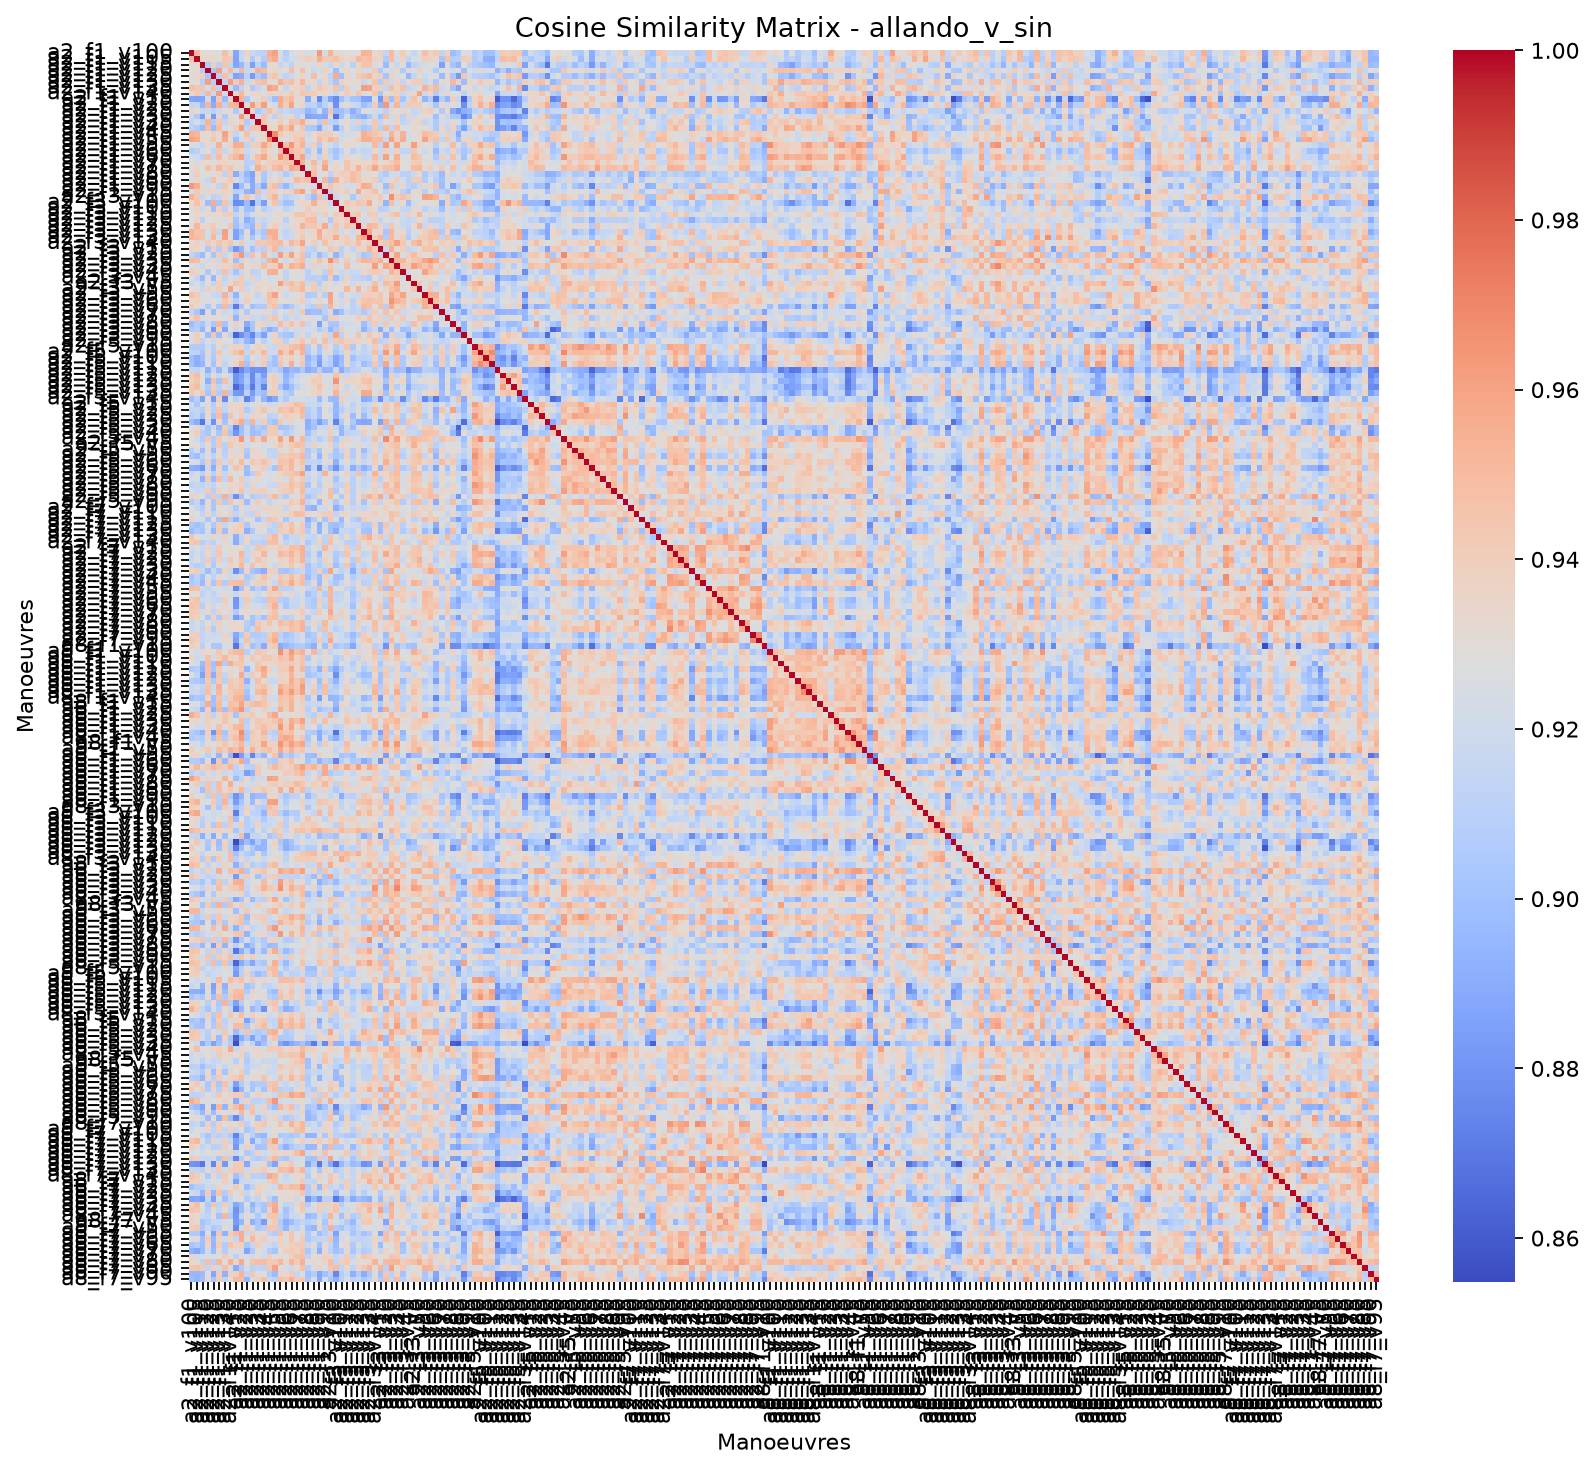

Data behind this chart, as committed beside it:
, allando_v_sin_a2_f1_v100, allando_v_sin_a2_f1_v105, allando_v_sin_a2_f1_v115, allando_v_sin_a2_f1_v120, allando_v_sin_a2_f1_v125, allando_v_sin_a2_f1_v130, allando_v_sin_a2_f1_v135, allando_v_sin_a2_f1_v140, allando_v_sin_a2_f1_v15, allando_v_sin_a2_f1_v20, allando_v_sin_a2_f1_v25, allando_v_sin_a2_f1_v30, allando_v_sin_a2_f1_v35, allando_v_sin_a2_f1_v40, allando_v_sin_a2_f1_v45, allando_v_sin_a2_f1_v50, allando_v_sin_a2_f1_v55, allando_v_sin_a2_f1_v60, allando_v_sin_a2_f1_v65, allando_v_sin_a2_f1_v70, allando_v_sin_a2_f1_v75, allando_v_sin_a2_f1_v80, allando_v_sin_a2_f1_v85
allando_v_sin_a2_f1_v100, 1, 0.9499, 0.9318, 0.9301, 0.9311, 0.9266, 0.9485, 0.9318, 0.8874, 0.9143, 0.9379, 0.9169, 0.9123, 0.9117, 0.9547, 0.9607, 0.9241, 0.9069, 0.9219, 0.9288, 0.9331, 0.9227, 0.9238
allando_v_sin_a2_f1_v105, 0.9499, 1, 0.9333, 0.9347, 0.9339, 0.9305, 0.9438, 0.9427, 0.8862, 0.9151, 0.9308, 0.9042, 0.9248, 0.9059, 0.9518, 0.9564, 0.9232, 0.9107, 0.9202, 0.9231, 0.9362, 0.9402, 0.9364
allando_v_sin_a2_f1_v115, 0.9318, 0.9333, 1, 0.9074, 0.9392, 0.909, 0.9445, 0.9142, 0.8866, 0.8961, 0.9159, 0.8853, 0.9114, 0.8971, 0.9311, 0.9333, 0.9153, 0.9231, 0.9104, 0.9335, 0.9255, 0.9264, 0.922
allando_v_sin_a2_f1_v120, 0.9301, 0.9347, 0.9074, 1, 0.9016, 0.9612, 0.9226, 0.9507, 0.9195, 0.9524, 0.9164, 0.9311, 0.9537, 0.9499, 0.9298, 0.9341, 0.9336, 0.9274, 0.9487, 0.9303, 0.9481, 0.9304, 0.9164
allando_v_sin_a2_f1_v125, 0.9311, 0.9339, 0.9392, 0.9016, 1, 0.9087, 0.9474, 0.9176, 0.886, 0.8894, 0.9108, 0.8825, 0.906, 0.8973, 0.9397, 0.945, 0.9214, 0.9124, 0.9166, 0.9279, 0.9369, 0.9224, 0.9486
allando_v_sin_a2_f1_v130, 0.9266, 0.9305, 0.909, 0.9612, 0.9087, 1, 0.913, 0.9615, 0.9427, 0.9542, 0.9182, 0.935, 0.9448, 0.9485, 0.9318, 0.9308, 0.9544, 0.9436, 0.9494, 0.9336, 0.9521, 0.9352, 0.9313
allando_v_sin_a2_f1_v135, 0.9485, 0.9438, 0.9445, 0.9226, 0.9474, 0.913, 1, 0.9206, 0.8966, 0.9119, 0.9291, 0.9052, 0.9146, 0.9226, 0.9601, 0.9564, 0.9286, 0.916, 0.9308, 0.9368, 0.9397, 0.9126, 0.9323
allando_v_sin_a2_f1_v140, 0.9318, 0.9427, 0.9142, 0.9507, 0.9176, 0.9615, 0.9206, 1, 0.934, 0.9522, 0.9307, 0.9345, 0.9356, 0.9254, 0.9376, 0.9311, 0.937, 0.9327, 0.9436, 0.9322, 0.9447, 0.9424, 0.942
allando_v_sin_a2_f1_v15, 0.8874, 0.8862, 0.8866, 0.9195, 0.886, 0.9427, 0.8966, 0.934, 1, 0.9533, 0.9044, 0.9268, 0.9297, 0.9401, 0.9138, 0.8979, 0.9559, 0.9445, 0.9511, 0.9308, 0.9308, 0.8898, 0.9246
allando_v_sin_a2_f1_v20, 0.9143, 0.9151, 0.8961, 0.9524, 0.8894, 0.9542, 0.9119, 0.9522, 0.9533, 1, 0.9287, 0.9631, 0.9409, 0.9616, 0.9271, 0.9203, 0.9556, 0.9407, 0.9605, 0.9276, 0.9364, 0.9105, 0.9133
allando_v_sin_a2_f1_v25, 0.9379, 0.9308, 0.9159, 0.9164, 0.9108, 0.9182, 0.9291, 0.9307, 0.9044, 0.9287, 1, 0.9368, 0.9055, 0.914, 0.948, 0.9375, 0.9127, 0.9171, 0.9113, 0.9105, 0.9078, 0.8946, 0.8996
allando_v_sin_a2_f1_v30, 0.9169, 0.9042, 0.8853, 0.9311, 0.8825, 0.935, 0.9052, 0.9345, 0.9268, 0.9631, 0.9368, 1, 0.9214, 0.9461, 0.9222, 0.9117, 0.9386, 0.9229, 0.9345, 0.9108, 0.9219, 0.8861, 0.8884
allando_v_sin_a2_f1_v35, 0.9123, 0.9248, 0.9114, 0.9537, 0.906, 0.9448, 0.9146, 0.9356, 0.9297, 0.9409, 0.9055, 0.9214, 1, 0.9445, 0.9313, 0.9308, 0.9402, 0.9297, 0.9488, 0.9454, 0.9553, 0.9347, 0.9302
allando_v_sin_a2_f1_v40, 0.9117, 0.9059, 0.8971, 0.9499, 0.8973, 0.9485, 0.9226, 0.9254, 0.9401, 0.9616, 0.914, 0.9461, 0.9445, 1, 0.9354, 0.9334, 0.9582, 0.945, 0.9586, 0.9299, 0.9435, 0.9049, 0.9041
allando_v_sin_a2_f1_v45, 0.9547, 0.9518, 0.9311, 0.9298, 0.9397, 0.9318, 0.9601, 0.9376, 0.9138, 0.9271, 0.948, 0.9222, 0.9313, 0.9354, 1, 0.9679, 0.9434, 0.9331, 0.9382, 0.9387, 0.938, 0.9179, 0.9338
allando_v_sin_a2_f1_v50, 0.9607, 0.9564, 0.9333, 0.9341, 0.945, 0.9308, 0.9564, 0.9311, 0.8979, 0.9203, 0.9375, 0.9117, 0.9308, 0.9334, 0.9679, 1, 0.9349, 0.9246, 0.9342, 0.9428, 0.9496, 0.9239, 0.9297
allando_v_sin_a2_f1_v55, 0.9241, 0.9232, 0.9153, 0.9336, 0.9214, 0.9544, 0.9286, 0.937, 0.9559, 0.9556, 0.9127, 0.9386, 0.9402, 0.9582, 0.9434, 0.9349, 1, 0.9488, 0.9637, 0.9422, 0.9539, 0.9182, 0.9405
allando_v_sin_a2_f1_v60, 0.9069, 0.9107, 0.9231, 0.9274, 0.9124, 0.9436, 0.916, 0.9327, 0.9445, 0.9407, 0.9171, 0.9229, 0.9297, 0.945, 0.9331, 0.9246, 0.9488, 1, 0.9491, 0.9449, 0.9406, 0.9057, 0.9243
allando_v_sin_a2_f1_v65, 0.9219, 0.9202, 0.9104, 0.9487, 0.9166, 0.9494, 0.9308, 0.9436, 0.9511, 0.9605, 0.9113, 0.9345, 0.9488, 0.9586, 0.9382, 0.9342, 0.9637, 0.9491, 1, 0.9459, 0.9587, 0.915, 0.9334
allando_v_sin_a2_f1_v70, 0.9288, 0.9231, 0.9335, 0.9303, 0.9279, 0.9336, 0.9368, 0.9322, 0.9308, 0.9276, 0.9105, 0.9108, 0.9454, 0.9299, 0.9387, 0.9428, 0.9422, 0.9449, 0.9459, 1, 0.9539, 0.9308, 0.9506
allando_v_sin_a2_f1_v75, 0.9331, 0.9362, 0.9255, 0.9481, 0.9369, 0.9521, 0.9397, 0.9447, 0.9308, 0.9364, 0.9078, 0.9219, 0.9553, 0.9435, 0.938, 0.9496, 0.9539, 0.9406, 0.9587, 0.9539, 1, 0.9276, 0.9439
allando_v_sin_a2_f1_v80, 0.9227, 0.9402, 0.9264, 0.9304, 0.9224, 0.9352, 0.9126, 0.9424, 0.8898, 0.9105, 0.8946, 0.8861, 0.9347, 0.9049, 0.9179, 0.9239, 0.9182, 0.9057, 0.915, 0.9308, 0.9276, 1, 0.9468
allando_v_sin_a2_f1_v85, 0.9238, 0.9364, 0.922, 0.9164, 0.9486, 0.9313, 0.9323, 0.942, 0.9246, 0.9133, 0.8996, 0.8884, 0.9302, 0.9041, 0.9338, 0.9297, 0.9405, 0.9243, 0.9334, 0.9506, 0.9439, 0.9468, 1
allando_v_sin_a2_f1_v90, 0.9631, 0.9554, 0.9357, 0.9202, 0.9285, 0.9139, 0.9444, 0.9307, 0.876, 0.8976, 0.9232, 0.8897, 0.9078, 0.8887, 0.9415, 0.9496, 0.9062, 0.8959, 0.9124, 0.9233, 0.9306, 0.9262, 0.9224
allando_v_sin_a2_f1_v95, 0.9207, 0.9433, 0.9234, 0.9378, 0.9345, 0.9337, 0.9378, 0.9353, 0.9092, 0.9111, 0.8938, 0.8888, 0.9474, 0.9167, 0.9403, 0.9393, 0.9307, 0.9337, 0.9386, 0.9528, 0.9604, 0.9275, 0.951
allando_v_sin_a2_f3_v10, 0.9536, 0.9442, 0.915, 0.9245, 0.9113, 0.9153, 0.9352, 0.9245, 0.8871, 0.9231, 0.9454, 0.9302, 0.9114, 0.9224, 0.9415, 0.9526, 0.92, 0.91, 0.9161, 0.9194, 0.9301, 0.9116, 0.8989
allando_v_sin_a2_f3_v100, 0.9332, 0.9467, 0.9334, 0.8975, 0.9558, 0.9018, 0.9464, 0.9147, 0.8769, 0.8785, 0.897, 0.8683, 0.9085, 0.8843, 0.9294, 0.9462, 0.9111, 0.9011, 0.902, 0.9302, 0.9356, 0.9346, 0.9543
allando_v_sin_a2_f3_v105, 0.9318, 0.9373, 0.9167, 0.9309, 0.8987, 0.9379, 0.9102, 0.9324, 0.8988, 0.9201, 0.8994, 0.8998, 0.9298, 0.9104, 0.9167, 0.9227, 0.9254, 0.9121, 0.9196, 0.9251, 0.9298, 0.9416, 0.9328
allando_v_sin_a2_f3_v110, 0.9286, 0.9336, 0.9295, 0.9337, 0.9338, 0.932, 0.9394, 0.9414, 0.9128, 0.9316, 0.9067, 0.9231, 0.9317, 0.931, 0.9222, 0.9304, 0.935, 0.9258, 0.9347, 0.9445, 0.9461, 0.9381, 0.941
allando_v_sin_a2_f3_v120, 0.9281, 0.9363, 0.9102, 0.9272, 0.9249, 0.9312, 0.9226, 0.9331, 0.9008, 0.9189, 0.891, 0.8992, 0.9184, 0.9148, 0.9225, 0.9311, 0.9324, 0.9094, 0.929, 0.9342, 0.9355, 0.9481, 0.9491
allando_v_sin_a2_f3_v125, 0.9292, 0.951, 0.9353, 0.9363, 0.942, 0.933, 0.9255, 0.945, 0.8999, 0.9143, 0.9024, 0.8959, 0.9398, 0.9106, 0.9326, 0.9405, 0.9249, 0.92, 0.9308, 0.9344, 0.9539, 0.9434, 0.9447
allando_v_sin_a2_f3_v130, 0.954, 0.9466, 0.9464, 0.9203, 0.9464, 0.9158, 0.9618, 0.9249, 0.886, 0.8981, 0.9305, 0.8906, 0.913, 0.9031, 0.9556, 0.9552, 0.922, 0.9136, 0.9182, 0.9349, 0.9372, 0.9249, 0.9362
allando_v_sin_a2_f3_v135, 0.9527, 0.949, 0.945, 0.9214, 0.9517, 0.9241, 0.9603, 0.9296, 0.8851, 0.9063, 0.9256, 0.9039, 0.9246, 0.9072, 0.9498, 0.9554, 0.9237, 0.9152, 0.9195, 0.932, 0.9435, 0.9323, 0.9348
allando_v_sin_a2_f3_v140, 0.9314, 0.9374, 0.9226, 0.942, 0.9353, 0.945, 0.9384, 0.945, 0.924, 0.9422, 0.9201, 0.9182, 0.9441, 0.943, 0.9459, 0.9487, 0.9502, 0.9334, 0.9516, 0.9429, 0.9587, 0.9284, 0.9404
allando_v_sin_a2_f3_v15, 0.9374, 0.935, 0.9282, 0.9051, 0.9395, 0.9072, 0.9384, 0.9034, 0.8811, 0.8935, 0.9207, 0.8999, 0.9138, 0.9094, 0.9389, 0.9516, 0.9134, 0.9186, 0.918, 0.9305, 0.9413, 0.9133, 0.9098
allando_v_sin_a2_f3_v20, 0.9148, 0.9053, 0.8965, 0.9282, 0.9019, 0.9416, 0.9155, 0.9308, 0.9476, 0.9636, 0.9102, 0.9477, 0.9286, 0.9515, 0.9219, 0.9177, 0.9616, 0.9387, 0.96, 0.9324, 0.9476, 0.9054, 0.9197
allando_v_sin_a2_f3_v30, 0.9516, 0.9499, 0.9302, 0.9204, 0.9363, 0.9183, 0.9487, 0.9322, 0.8982, 0.9163, 0.9345, 0.9192, 0.923, 0.9149, 0.9532, 0.9606, 0.9271, 0.9195, 0.9271, 0.9422, 0.9481, 0.9208, 0.9317
allando_v_sin_a2_f3_v35, 0.9261, 0.9232, 0.917, 0.9335, 0.9247, 0.9369, 0.937, 0.9383, 0.946, 0.9524, 0.9263, 0.9361, 0.9361, 0.9479, 0.9355, 0.9383, 0.9597, 0.9372, 0.9547, 0.949, 0.9563, 0.92, 0.9389
allando_v_sin_a2_f3_v40, 0.9411, 0.9369, 0.9291, 0.905, 0.9273, 0.9144, 0.9469, 0.9168, 0.9016, 0.9162, 0.9347, 0.912, 0.9129, 0.9255, 0.954, 0.9558, 0.929, 0.913, 0.9241, 0.9303, 0.9264, 0.91, 0.9221
allando_v_sin_a2_f3_v45, 0.9263, 0.9144, 0.8963, 0.9289, 0.8954, 0.9327, 0.9134, 0.9325, 0.9192, 0.942, 0.9245, 0.938, 0.9175, 0.9281, 0.9201, 0.9234, 0.9321, 0.9128, 0.929, 0.9254, 0.9317, 0.9099, 0.9087
allando_v_sin_a2_f3_v5, 0.915, 0.9237, 0.9113, 0.9262, 0.914, 0.9407, 0.918, 0.9353, 0.9467, 0.941, 0.9152, 0.9196, 0.9335, 0.9325, 0.931, 0.9275, 0.9611, 0.9428, 0.9492, 0.9408, 0.9498, 0.9177, 0.9402
allando_v_sin_a2_f3_v50, 0.9279, 0.9283, 0.9167, 0.9384, 0.9309, 0.9411, 0.9284, 0.9596, 0.9264, 0.9414, 0.9181, 0.9258, 0.9359, 0.9291, 0.9361, 0.9319, 0.9355, 0.9241, 0.9434, 0.9433, 0.951, 0.9329, 0.9421
allando_v_sin_a2_f3_v55, 0.9478, 0.9413, 0.9231, 0.9256, 0.9181, 0.9158, 0.9544, 0.9183, 0.8935, 0.9263, 0.9367, 0.9305, 0.9139, 0.9314, 0.95, 0.96, 0.9294, 0.9185, 0.9256, 0.9259, 0.9345, 0.9046, 0.9072
allando_v_sin_a2_f3_v60, 0.9362, 0.9371, 0.9281, 0.9247, 0.9257, 0.9218, 0.9445, 0.9351, 0.9075, 0.9228, 0.9401, 0.9244, 0.9207, 0.9208, 0.9452, 0.9423, 0.9281, 0.9294, 0.9284, 0.9334, 0.9394, 0.9169, 0.9256
allando_v_sin_a2_f3_v65, 0.9425, 0.9351, 0.9214, 0.9056, 0.9258, 0.9041, 0.9505, 0.907, 0.8718, 0.9014, 0.9283, 0.8985, 0.9051, 0.9053, 0.9411, 0.9469, 0.9092, 0.8973, 0.9043, 0.9186, 0.9263, 0.9123, 0.9086
allando_v_sin_a2_f3_v70, 0.9132, 0.9025, 0.8853, 0.927, 0.8966, 0.9328, 0.917, 0.9232, 0.9079, 0.932, 0.9056, 0.9292, 0.922, 0.9345, 0.9219, 0.9142, 0.9269, 0.9205, 0.9398, 0.9198, 0.9429, 0.8963, 0.8991
allando_v_sin_a2_f3_v75, 0.9381, 0.9467, 0.925, 0.9279, 0.9332, 0.9259, 0.9263, 0.9357, 0.8944, 0.9211, 0.9347, 0.916, 0.9191, 0.9144, 0.9394, 0.9445, 0.9241, 0.9123, 0.9207, 0.9171, 0.9268, 0.9323, 0.9231
allando_v_sin_a2_f3_v80, 0.8977, 0.9067, 0.9016, 0.9194, 0.9034, 0.951, 0.9013, 0.9253, 0.9391, 0.9299, 0.8888, 0.9036, 0.9348, 0.9373, 0.9187, 0.921, 0.949, 0.9369, 0.9461, 0.9336, 0.9474, 0.9165, 0.9267
allando_v_sin_a2_f3_v85, 0.905, 0.9087, 0.8935, 0.9278, 0.8819, 0.9381, 0.8876, 0.9287, 0.9156, 0.9222, 0.8787, 0.902, 0.9238, 0.9047, 0.8903, 0.8981, 0.9247, 0.9137, 0.9249, 0.9208, 0.9207, 0.9213, 0.9227
allando_v_sin_a2_f3_v90, 0.9253, 0.9415, 0.927, 0.8974, 0.9449, 0.8975, 0.9312, 0.9108, 0.8623, 0.8778, 0.8913, 0.8742, 0.9013, 0.8854, 0.9209, 0.937, 0.9065, 0.9033, 0.9011, 0.9187, 0.9329, 0.9139, 0.9296
allando_v_sin_a2_f3_v95, 0.9242, 0.939, 0.9118, 0.9268, 0.9187, 0.9351, 0.9295, 0.9272, 0.9045, 0.9127, 0.8947, 0.8862, 0.9287, 0.9108, 0.9215, 0.9375, 0.9384, 0.9096, 0.9255, 0.9364, 0.9447, 0.9318, 0.9444
allando_v_sin_a2_f5_v10, 0.9071, 0.9062, 0.9062, 0.9199, 0.9087, 0.9322, 0.9176, 0.9349, 0.9378, 0.9363, 0.9112, 0.9302, 0.9387, 0.9327, 0.9193, 0.9174, 0.9394, 0.9383, 0.9469, 0.9499, 0.9551, 0.9067, 0.9288
allando_v_sin_a2_f5_v100, 0.9125, 0.9122, 0.9014, 0.9338, 0.9078, 0.944, 0.925, 0.937, 0.9462, 0.9551, 0.9172, 0.9446, 0.9342, 0.9504, 0.9196, 0.9207, 0.9571, 0.9413, 0.9579, 0.934, 0.954, 0.9048, 0.9202
allando_v_sin_a2_f5_v105, 0.8993, 0.8911, 0.899, 0.9205, 0.9054, 0.9364, 0.9194, 0.9214, 0.9301, 0.9384, 0.9064, 0.9267, 0.9195, 0.9409, 0.9131, 0.9018, 0.9401, 0.9329, 0.9387, 0.9283, 0.9395, 0.8941, 0.9054
allando_v_sin_a2_f5_v110, 0.8997, 0.8904, 0.895, 0.9259, 0.9012, 0.9349, 0.9132, 0.9289, 0.9367, 0.9551, 0.9004, 0.943, 0.9259, 0.9419, 0.9054, 0.8994, 0.9465, 0.9294, 0.9559, 0.925, 0.9436, 0.897, 0.9103
allando_v_sin_a2_f5_v115, 0.9151, 0.913, 0.9218, 0.8922, 0.9151, 0.8951, 0.9178, 0.8882, 0.8603, 0.8758, 0.8876, 0.8784, 0.8803, 0.8794, 0.9072, 0.9112, 0.9025, 0.887, 0.8962, 0.894, 0.9048, 0.89, 0.8952
allando_v_sin_a2_f5_v120, 0.9423, 0.9496, 0.9249, 0.9071, 0.9315, 0.9162, 0.9292, 0.9162, 0.8787, 0.8852, 0.9023, 0.8755, 0.9032, 0.8833, 0.9361, 0.9384, 0.9183, 0.8931, 0.9022, 0.9161, 0.9224, 0.9232, 0.9349
allando_v_sin_a2_f5_v125, 0.9387, 0.9455, 0.9273, 0.891, 0.9472, 0.9008, 0.9478, 0.9185, 0.8792, 0.8875, 0.9057, 0.8768, 0.8994, 0.8919, 0.935, 0.9399, 0.9182, 0.8961, 0.9096, 0.9189, 0.9257, 0.929, 0.9426
allando_v_sin_a2_f5_v130, 0.9429, 0.9491, 0.9221, 0.9064, 0.9405, 0.911, 0.9232, 0.9182, 0.8643, 0.8766, 0.8998, 0.8705, 0.9012, 0.8738, 0.9306, 0.939, 0.904, 0.8873, 0.8988, 0.9129, 0.9207, 0.929, 0.9356
allando_v_sin_a2_f5_v135, 0.9438, 0.9331, 0.942, 0.9017, 0.9457, 0.9065, 0.9533, 0.9066, 0.8821, 0.8813, 0.9114, 0.8829, 0.9028, 0.8978, 0.9386, 0.9418, 0.9214, 0.9086, 0.9033, 0.9285, 0.9279, 0.9286, 0.9359
... 154 more rows
